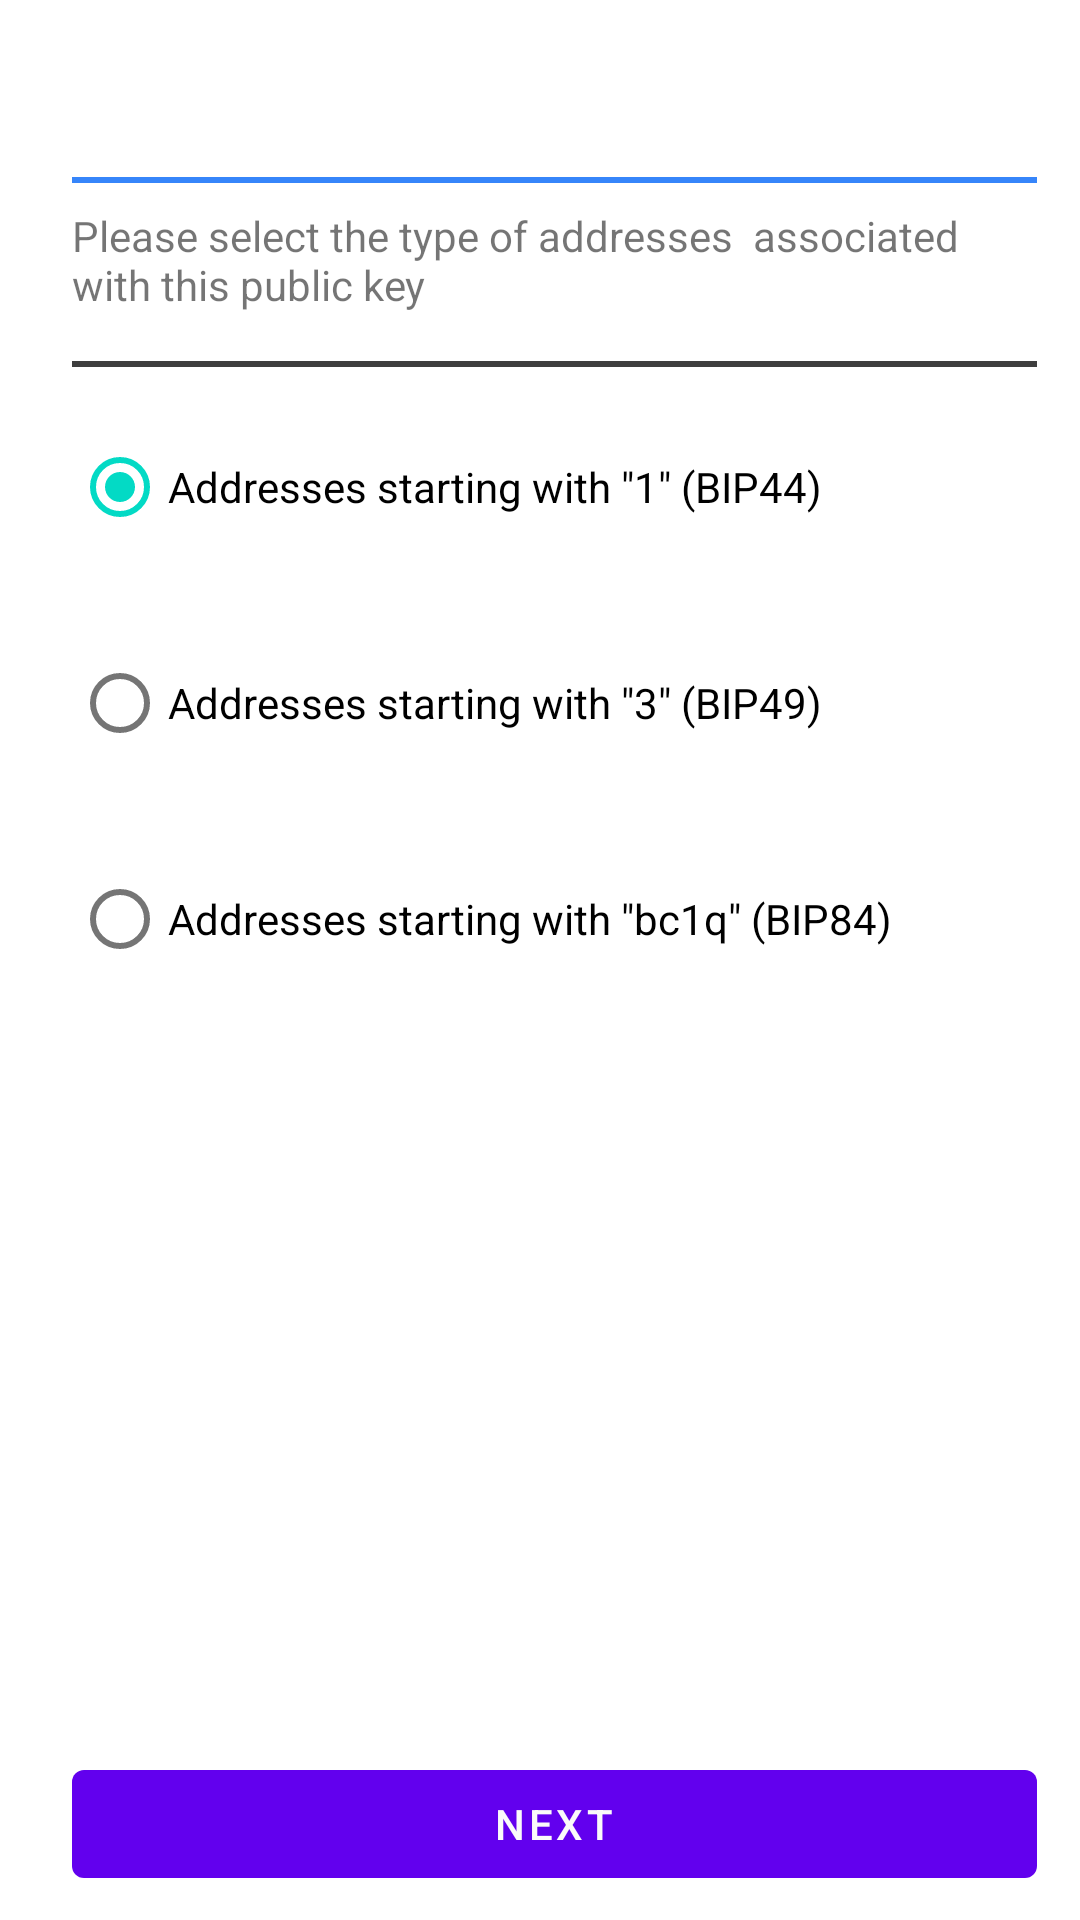

This screen was rendered from an Android layout file. Write that file and the resources it references.
<!-- AndroidManifest.xml: application theme AppTheme -->
<!-- res/layout/content_choose_address_type.xml -->
<?xml version="1.0" encoding="utf-8"?>
<androidx.constraintlayout.widget.ConstraintLayout
    android:layout_width="match_parent"
    xmlns:android="http://schemas.android.com/apk/res/android"
    xmlns:app="http://schemas.android.com/apk/res-auto"
    xmlns:tools="http://schemas.android.com/tools"
    android:layout_height="match_parent">

    <TextView
        android:id="@+id/textView2"
        style="@style/TextAppearance.AppCompat.Title"
        android:layout_width="wrap_content"
        android:layout_height="wrap_content"
        android:layout_marginStart="24dp"
        android:layout_marginTop="24dp"
        android:text="Select Type"
        android:textColor="@color/v3_white"
        app:layout_constraintEnd_toEndOf="parent"
        app:layout_constraintHorizontal_bias="0.0"
        app:layout_constraintStart_toStartOf="parent"
        app:layout_constraintTop_toTopOf="parent" />

    <TextView
        android:id="@+id/textView5"
        android:layout_width="0dp"
        android:layout_height="wrap_content"
        android:layout_marginTop="8dp"
        android:text="Please select the type of addresses  associated with this public key"
        app:layout_constraintEnd_toStartOf="@+id/guideline4"
        app:layout_constraintStart_toStartOf="@+id/textView2"
        app:layout_constraintTop_toBottomOf="@+id/view" />

    <View
        android:id="@+id/view"
        android:layout_width="0dp"
        android:layout_height="2dp"
        android:layout_marginTop="8dp"
        android:background="@color/v3_accent"
        app:layout_constraintEnd_toStartOf="@+id/guideline4"
        app:layout_constraintStart_toStartOf="@+id/textView2"
        app:layout_constraintTop_toBottomOf="@+id/textView2" />

    <View
        android:id="@+id/view4"
        android:layout_width="0dp"
        android:layout_height="2dp"
        android:layout_marginTop="16dp"
        android:background="@color/v3_primary"
        app:layout_constraintEnd_toStartOf="@+id/guideline4"
        app:layout_constraintHorizontal_bias="0.0"
        app:layout_constraintStart_toStartOf="@+id/radioGroup"
        app:layout_constraintTop_toBottomOf="@+id/textView5" />


    <RadioGroup
        android:id="@+id/radioGroup"
        android:layout_width="0dp"
        android:layout_height="wrap_content"
        android:layout_marginTop="16dp"
        android:layout_marginBottom="16dp"
        android:checkedButton="@+id/buttonBIP44"
        app:layout_constraintBottom_toTopOf="@+id/nextBtn"
        app:layout_constraintEnd_toStartOf="@+id/guideline4"
        app:layout_constraintStart_toStartOf="@+id/textView5"
        app:layout_constraintTop_toBottomOf="@+id/view4"
        app:layout_constraintVertical_bias="0.0">

        <RadioButton
            android:id="@+id/buttonBIP44"
            android:layout_width="match_parent"
            android:layout_height="match_parent"
            android:layout_marginBottom="24dp"
            android:text='@string/address_number1_bip44' />

        <RadioButton
            android:id="@+id/buttonBIP49"
            android:layout_width="match_parent"
            android:layout_height="match_parent"
            android:layout_marginBottom="24dp"
            android:text='@string/address_number3_bip49' />

        <RadioButton
            android:id="@+id/buttonBIP84"
            android:layout_width="match_parent"
            android:layout_height="match_parent"
            android:layout_marginBottom="24dp"
            android:text='@string/address_starting_bc_bip84' />

    </RadioGroup>

    
    
    
    
    
    
    
    
    
    
    

    
    
    
    
    
    
    
    
    
    
    
    
    

    
    
    
    
    
    
    
    
    
    
    
    
    
    
    
    
    

    <View
        android:id="@+id/view3"
        android:layout_width="0dp"
        android:layout_height="1dp"
        android:layout_marginTop="8dp"
        android:background="@color/v3_accent"
        android:paddingTop="12dp"
        android:paddingBottom="12dp"
        app:layout_constraintEnd_toStartOf="@+id/guideline4"
        app:layout_constraintStart_toStartOf="@+id/textView2"
        app:layout_constraintTop_toBottomOf="@+id/textView2" />

    <androidx.constraintlayout.widget.Guideline
        android:id="@+id/guideline4"
        android:layout_width="wrap_content"
        android:layout_height="wrap_content"
        android:orientation="vertical"
        app:layout_constraintGuide_percent="0.96" />

    <com.google.android.material.button.MaterialButton
        android:id="@+id/nextBtn"
        style="@style/Widget.MaterialComponents.Button.UnelevatedButton"
        android:layout_width="0dp"
        android:layout_height="wrap_content"
        android:layout_marginBottom="8dp"
        android:text="@string/next"
        android:textColor="@color/white"
        app:layout_constraintBottom_toBottomOf="parent"
        app:layout_constraintEnd_toStartOf="@+id/guideline4"
        app:layout_constraintStart_toStartOf="@+id/radioGroup"
        app:strokeColor="@color/white" />


</androidx.constraintlayout.widget.ConstraintLayout>
<!-- resources referenced by this layout -->
<resources>
  <color name="v3_accent">#3685FA</color>
  <color name="v3_primary">#3E3E3E</color>
  <color name="v3_white">#FFFFFF</color>
  <color name="white">#FAFAFA</color>
  <string name="address_number1_bip44">Addresses starting with \"1\" (BIP44)</string>
  <string name="address_number3_bip49">Addresses starting with \"3\" (BIP49)</string>
  <string name="address_starting_bc_bip84">Addresses starting with \"bc1q\" (BIP84)</string>
  <string name="next">Next</string>
</resources>
